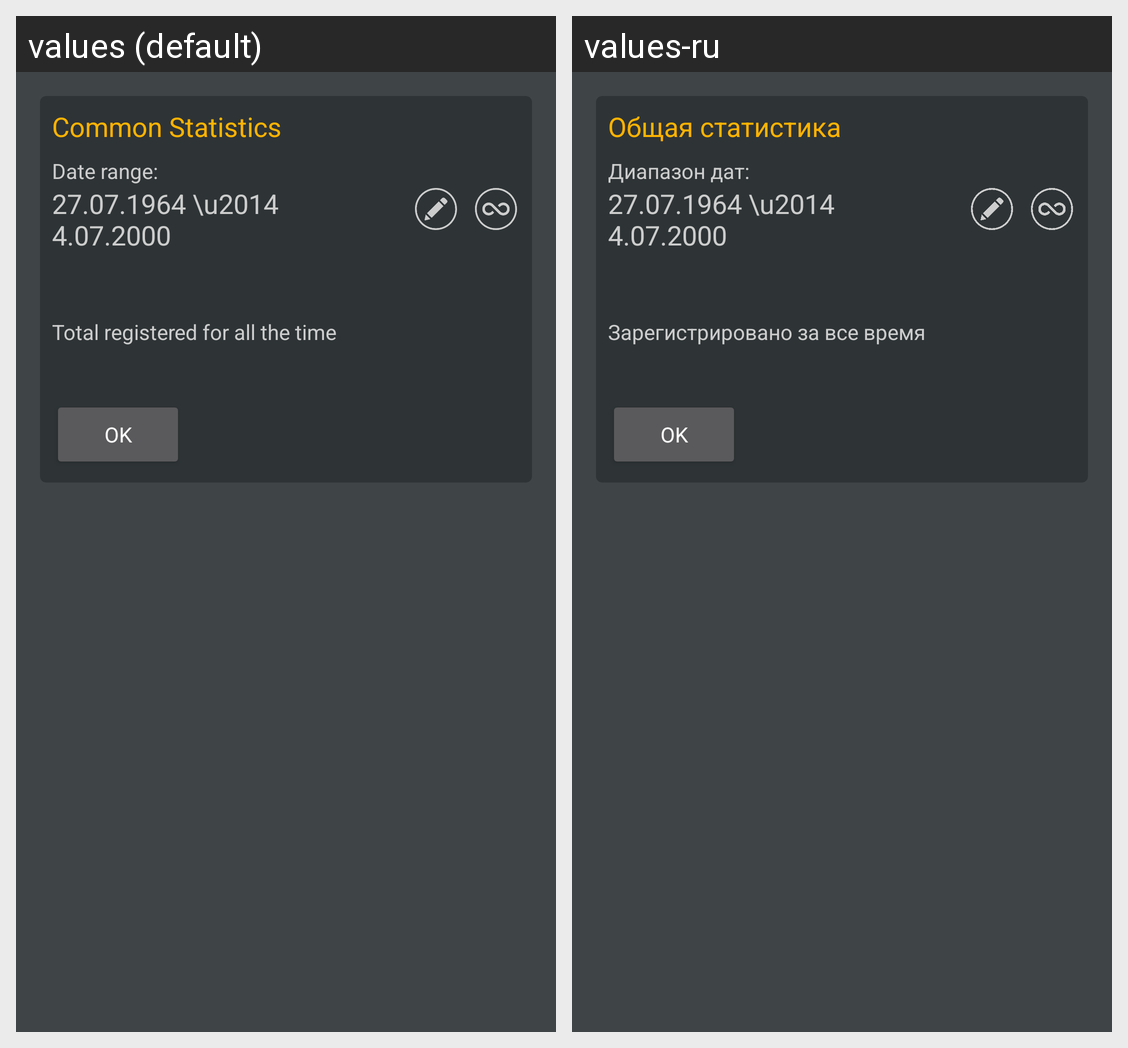

Strings drawn on this Android screen and how each of the app's shown locales translates them:
Android screen res/layout/activity_statistics_common.xml rendered under 2 locales, left to right: values (default), values-ru. Device: Nexus 5 (rendered at 1080×1920; each locale shown at half size, 540×960, under a caption strip naming it); theme AppTheme.
Strings drawn on this screen, with the default value and each locale's value (text and hints the layout hard-codes, and strings that could not be matched under every locale, appear in the picture but are not listed):

title_statistics_common
  values: Common Statistics
  values-ru: Общая статистика

title_date_range
  values: Date range:
  values-ru: Диапазон дат:

title_statistics_for_all_the_time
  values: Total registered for all the time
  values-ru: Зарегистрировано за все время

button_title_ok
  values: OK
  values-ru: OK  [not translated; the default value is used]
